pico-8 play session: no input (idle), after a click and taps of 🅾, ❎, 🅾+❎, 🅾 in the second before t = 0

[t = 1 s] idle ~1s (no d-pad/buttons)
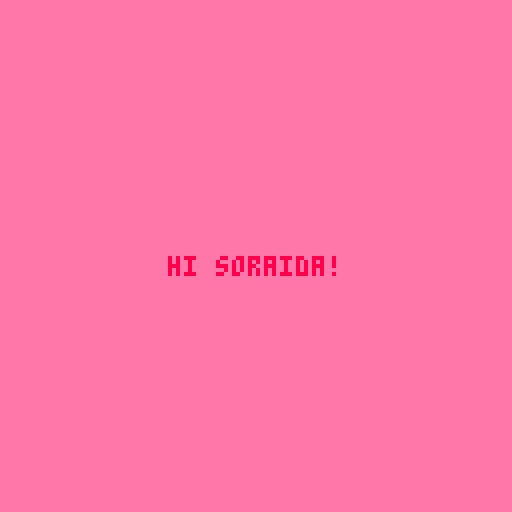
[t = 2 s] idle ~2s (no d-pad/buttons)
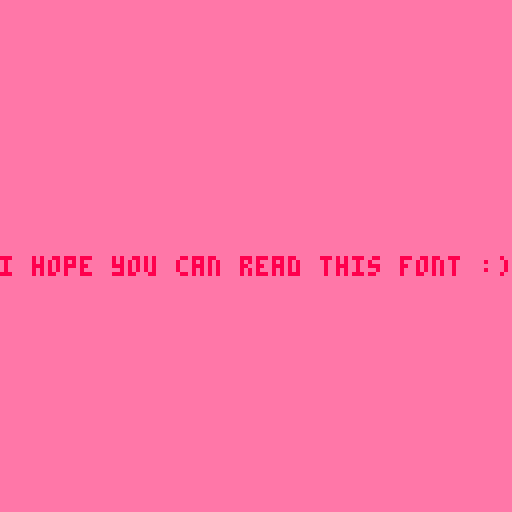
[t = 6 s] idle ~6s (no d-pad/buttons)
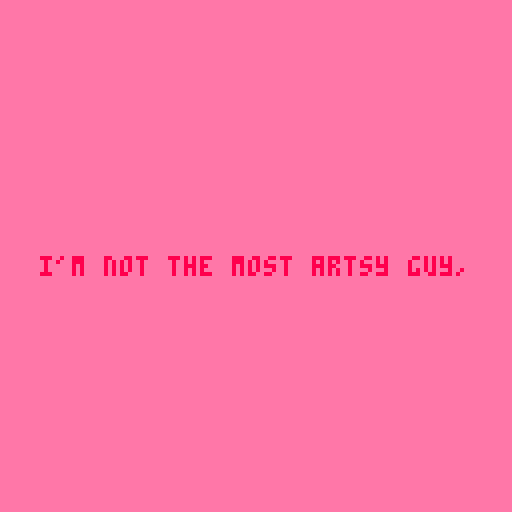

pico-8 cartridge
version 39
__lua__



function _init()
	popup("hi soraida!",3)
	popup("i hope you can read this font :)",4)
	popup("i'm not the most artsy guy,",3)
	popup("but i wanted to make you something!",3)
	popup("i love you so much!!! ♥♥♥",5)
	popup("you are so kind to me,",2)
	popup("and you are there if i need a shoulder to cry on",4)
	popup("or someone to listen to me.",3)
end

function _update()
	upd_msg()
end

function _draw()
	cls()
	rectfill(0,0,128,128,14)
	
	
	draw_msg()
end

-->8

ms = {}
ms_time = {}
ms_sum = 0

function popup(msg, t)
	
	add(ms, msg)
	add(ms_time, t + ms_sum)
	ms_sum += t

end

function draw_msg()
	if #ms > 0 then
		x = (128 - (#ms[1] * 4 )) / 2
		
		if #ms > 32 then
			
		end
		
	 print(ms[1],x,64,8)	
	end
end

function upd_msg()
	
	if #ms_time > 0 then
		if ms_time[1] < time() then
			
			ms_sum -= ms_time[1]
			
			del(ms, ms[1])
			del(ms_time, ms_time[1])
			
		end
	end
	
end
__gfx__
00000000000000000000000000000000000000000000000000000000000000000000000000000000000000000000000000000000000000000000000000000000
00000000000000000000000000000000000000000000000000000000000000000000000000000000000000000000000000000000000000000000000000000000
00700700000000000000000000000000000000000000000000000000000000000000000000000000000000000000000000000000000000000000000000000000
00077000000000000000000000000000000000000000000000000000000000000000000000000000000000000000000000000000000000000000000000000000
00077000000000000000000000000000000000000000000000000000000000000000000000000000000000000000000000000000000000000000000000000000
00700700000000000000000000000000000000000000000000000000000000000000000000000000000000000000000000000000000000000000000000000000
